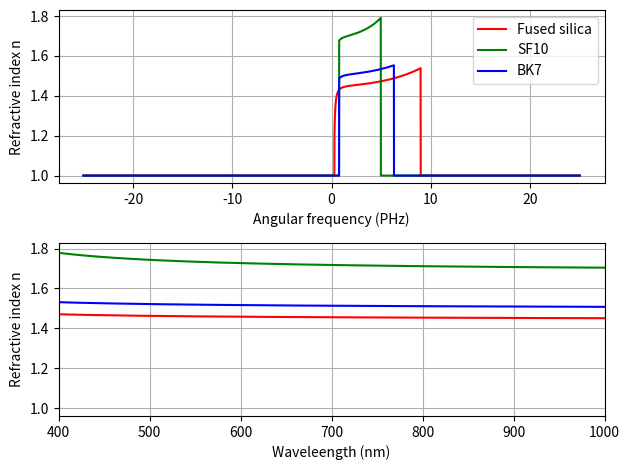
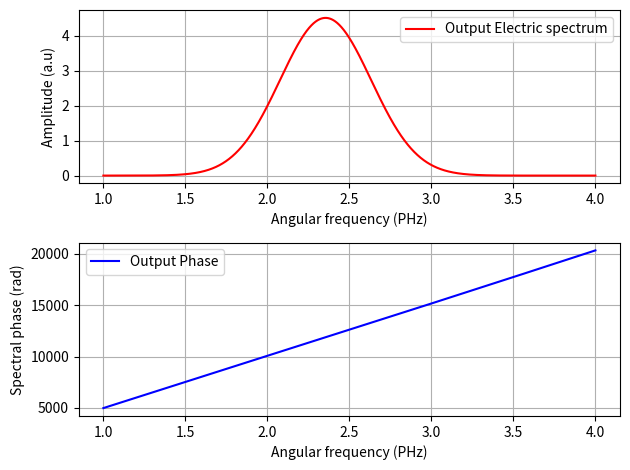
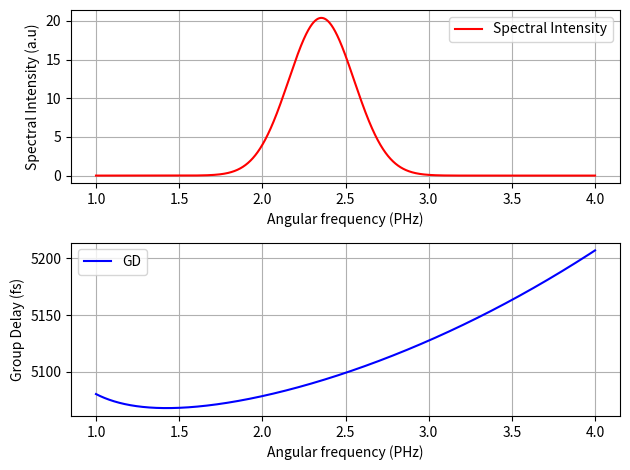
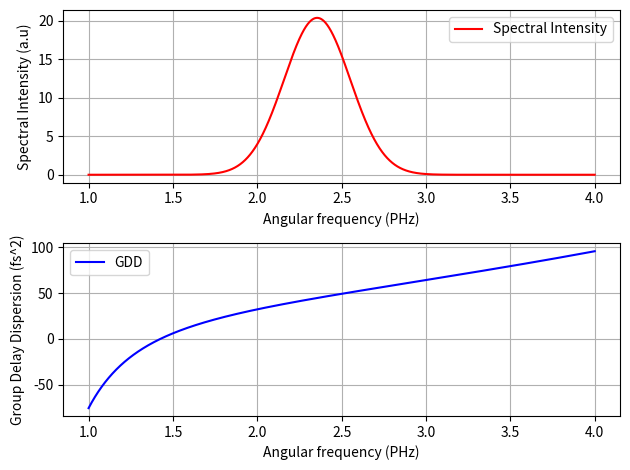
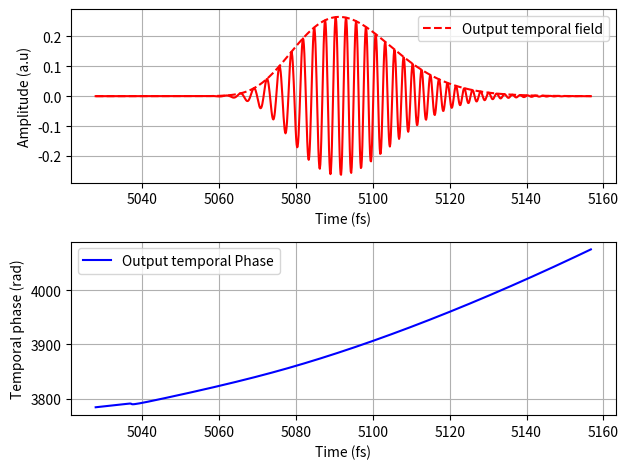
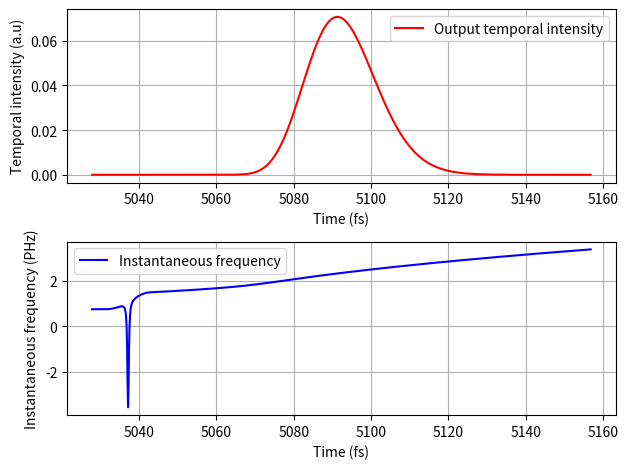

Write the Python code that produced these figures, in order.
# -*- coding: utf-8 -*-
"""
Created on Mon Dec  2 14:00:31 2024

[redacted]
"""


import numpy as np
import matplotlib.pyplot as plt
plt.close('all')

#Necessary parameter
N = 2**17
omega = 50 #PHz
dw = omega / N
w = np.arange(-omega/2, omega/2, dw) #angular frequency array
c = 299.792458 #nm/fs
T = 2 * np.pi* N / omega
dt = T/ N
wl = 800 #nm
w_0 = 2 * np.pi * c  / wl #central angular freq / carrier #PHz
tau_0 = 6 #fs
t = np.arange(-T/2, T/2, dt)

#Refractive index sellmieier equation for the different glass type from refractive index.info webpage
#Fused silica (FS)  = 1 range (0.21, 6.7)
# SF_10 = 2 range (0.38, 2.5)
#BK_7 = 3 range (0.3, 2.5)

def refindex(angular_freq, glass_type):
    if angular_freq == 0 :
       return 1 #um microns Return the wavelength as 1
    else:
        x = (2 * np.pi * c / angular_freq) * 1e-3 #convert to micrometer This is the wavelength
    
    if glass_type == 1 and  0.21 <=  x <= 6.7:
        n = (1+0.6961663/(1-(0.0684043/x)**2)+0.4079426/(1-(0.1162414/x)**2)+0.8974794/(1-(9.896161/x)**2))**.5 #fused silica
    elif glass_type == 2 and  0.38 <=  x <= 2.5:
        n = (1+1.62153902/(1-0.0122241457/x**2)+0.256287842/(1-0.0595736775/x**2)+1.64447552/(1-147.468793/x**2))**.5 #SF_10
    elif glass_type == 3 and  0.3 <=  x < 2.5:
        n = (1+1.03961212/(1-0.00600069867/x**2)+0.231792344/(1-0.0200179144/x**2)+1.01046945/(1-103.560653/x**2))**.5 #BK_7    
    else:
        n = 1
    return n #casting that for any other the refractive index is n = 1
    


#%% Getting the refractive index at the different angular freq in the array
n_FS = np.array([refindex(i, 1) for i in w])
n_SF10 = np.array([refindex(i, 2) for i in w])
n_BK7 = np.array([refindex(i, 3) for i in w])

#%% The plots

plt.figure(1)
plt.subplot(211)
plt.plot(w, n_FS, 'r-', label = 'Fused silica')
plt.plot(w, n_SF10, 'g-', label = 'SF10')
plt.plot(w, n_BK7, 'b-', label = 'BK7')
plt.xlabel('Angular frequency (PHz)')
plt.ylabel('Refractive index n')
plt.legend()
plt.grid()

plt.subplot(212)
plt.plot(2* np.pi * c / w, n_FS, 'r-', label = 'Fused silica')
plt.plot(2* np.pi * c / w, n_SF10, 'g-', label = 'SF10')
plt.plot(2* np.pi * c / w, n_BK7, 'b-', label = 'BK7')
plt.ylabel('Refractive index n')
plt.xlabel('Waveleength (nm)')
plt.xlim(400, 1000)
plt.grid()
plt.tight_layout()

#%% defining some functions

def complex_spectrum(t, w, w_c): #t is the time FWHM, w_c is the carrier angular freq
    amplitude = np.sqrt(np.pi) * t / np.sqrt(8 * np.log(2))
    exp_term = np.exp(-(w - w_c)**2 * t**2 / (8 * np.log(2)))
    spectrum = amplitude * exp_term
    return spectrum

E1_w_in = complex_spectrum(tau_0, w, w_0)

#The spectral phase and transfer function
def transfer_function(n_w): #the refractive index to get the spectral phase
  A =  np.ones(N)
  L = 1e6
  spectral_phase = w/c * n_w * L
  H = A * np.exp(-1j * spectral_phase)
  return H

H1_w = transfer_function(n_BK7)


i_min = np.argmin(np.abs(w - 1))
i_max = np.argmin(np.abs(w - 4))
i0 = np.argmin(np.abs(w - w_0))


#%%The output E field
#the output E field is a product of the transfer funnction and the input spectral field
#to get the output spectral field and the phase  
def output_spectral_field(H,E_in, i_0): #E_in is the input spectral domain here
    output_field = H * E_in
    output_phase = np.unwrap(-np.angle(output_field))
    n = round(output_phase[i_0] / (2 * np.pi))
    phase_out = output_phase - n * 2 * np.pi
    return output_field, phase_out


E1_w_out = output_spectral_field(H1_w, E1_w_in, i0)[0] #spectra domain
output_phase1 = output_spectral_field(H1_w, E1_w_in, i0)[1]
L = 1e6 #nm
spectral_phase = w/c * n_BK7 * L

#The  spectral field and phase
plt.figure(2)
plt.subplot(211)
plt.plot(w[i_min:i_max], np.abs(E1_w_out[i_min:i_max]), 'r-', label = 'Output Electric spectrum')
plt.xlabel('Angular frequency (PHz)')
plt.ylabel('Amplitude (a.u)')
plt.legend()
plt.grid()

plt.subplot(212)
plt.plot(w[i_min:i_max], spectral_phase[i_min:i_max], 'b-', label = 'Output Phase') ######################
plt.xlabel('Angular frequency (PHz)')
plt.ylabel('Spectral phase (rad)')
plt.legend()
plt.grid()
plt.tight_layout()
plt.show()

#%%To get the relative GD (spectral domain)
def relative_GD_out(output_phase, i_0, w):
    dom = w - w_0
    GD_out = np.gradient(output_phase, dom)
    relGD_out = GD_out - GD_out[i_0]
    GDD = np.gradient(GD_out, dom) #Group Delay Dispersion
    return relGD_out, GDD, GD_out
relGD1_out = relative_GD_out(output_phase1, i0, w)[0] #The relative GD
GDD_out = relative_GD_out(output_phase1, i0, w)[1] #The  GDD
GD_out = relative_GD_out(output_phase1, i0, w)[2] #The  GD at i0

GD_0 = GD_out[i0]
print(f'The GD value closest to the carrier angular frequency = {GD_0:0.1f} fs')
# delta_GD = np.abs()
#The intensity and  GD (Group Delay)

plt.figure(3)
plt.subplot(211)
plt.plot(w[i_min:i_max], np.abs(E1_w_out[i_min:i_max])**2, 'r-', label = 'Spectral Intensity')
plt.xlabel('Angular frequency (PHz)')
plt.ylabel('Spectral Intensity (a.u)')
plt.legend()
plt.grid()

plt.subplot(212)
plt.plot(w[i_min:i_max], GD_out[i_min:i_max], 'b-', label = 'GD')
plt.xlabel('Angular frequency (PHz)')
plt.ylabel('Group Delay (fs)')
plt.legend()
plt.grid()
plt.tight_layout()
plt.show()

plt.figure(4)
plt.subplot(211)
plt.plot(w[i_min:i_max], np.abs(E1_w_out[i_min:i_max])**2, 'r-', label = 'Spectral Intensity')
plt.xlabel('Angular frequency (PHz)')
plt.ylabel('Spectral Intensity (a.u)')
plt.legend()
plt.grid()

plt.subplot(212)
plt.plot(w[i_min:i_max], GDD_out[i_min:i_max], 'b-', label = 'GDD')
plt.xlabel('Angular frequency (PHz)')
plt.ylabel('Group Delay Dispersion (fs^2)')
plt.legend()
plt.grid()
plt.tight_layout()
plt.show()

#%% Time Duration using GDD formular

def time_dur_GDD0 (tau_0, GDD0):
    tau = tau_0 * np.sqrt(1 + (4 * np.log(2) * GDD0/tau_0**2)**2)
    return tau
GDD_out_0 = GDD_out[i0]
print(f'The GDD at the angular frequency closest to the carrier frequency = {GDD_out_0 : 0.2f} fs^2 ')
time_dur = time_dur_GDD0(tau_0, GDD_out_0)
print(f'The time duration of the pulse using GDD value = {time_dur: 0.2f} fs')

#%% FINDING THE INDICES AND THE CLOSEST  ANGULAR FREQUENCY

def spec_FWHM(intensity, arg_FWHM):
    t1, t2=arg_FWHM[intensity>max(intensity)/2][0], arg_FWHM[intensity>max(intensity)/2][-1]
    i1, i2=np.argmin(arg_FWHM<t1), np.argmin(arg_FWHM<t2)
    return t1, t2, i1, i2

w1, w2, i0, i1=spec_FWHM(np.abs(E1_w_out)**2, w)

print(f"Indices for FWHM: i0={i0: 0.2f}, i1={i1:0.2f}")
print(f"w1 and w2 are : w1 = {w1: 0.2f}, w2 ={w2 :0.2f}")


delta_GD = np.abs(GD_out[i0] - GD_out[i1])
print(f'Delta GD = {delta_GD:0.2f}')


#%%Inverse transform 
def inverse_fourier(spectrum): #spectrum is the spectral field
    temporal_field = np.fft.fftshift(np.fft.ifft(np.fft.fftshift(spectrum))) * omega / (2 * np.pi)
    return temporal_field

E1_t_out = inverse_fourier(E1_w_out) #temporal domain

#A  function to get the time index 

t_a = GD_0 - 3 * time_dur
t_b = GD_0 + 3 * time_dur
t_min = np.argmin(np.abs(t - t_a))
t_max = np.argmin(np.abs(t - t_b))
t0 = np.argmin(np.abs(t - 0)) #x#x########x#########




#In the temporal domain the phase and instantaneous frequency
def temporal_phase(t_field, t_0):
    phase_out_t = np.unwrap(np.angle(t_field))
    n = round(phase_out_t[t_0] / (2 * np.pi))
    phase_out_t = phase_out_t - n * 2 * np.pi
    w_inst = np.gradient(phase_out_t, dt) #instantaneous frequency
    return phase_out_t, w_inst

phase1_out_t = temporal_phase(E1_t_out, t0)[0]
w1_inst = temporal_phase(E1_t_out, t0)[1] #The instantaneous frequency

#%%
#Temporal intensity and phase

plt.figure(5)
plt.subplot(211)
plt.plot(t[t_min:t_max], np.abs(E1_t_out[t_min:t_max]), 'r--', label = 'Output temporal field')
plt.plot(t[t_min:t_max], np.real(E1_t_out[t_min:t_max]), 'r-')
plt.xlabel('Time (fs)')
plt.ylabel('Amplitude (a.u)')
plt.legend()
plt.grid()

plt.subplot(212)
plt.plot(t[t_min:t_max], phase1_out_t[t_min:t_max], 'b-', label = 'Output temporal Phase')
plt.xlabel('Time (fs)')
plt.ylabel('Temporal phase (rad)')
plt.legend()
plt.grid()
plt.tight_layout()
plt.show()

#the intensity and the instantaneous frequency

plt.figure(6)
plt.subplot(211)
plt.plot(t[t_min:t_max], np.abs(E1_t_out[t_min:t_max])**2, 'r-', label = 'Output temporal intensity')
plt.xlabel('Time (fs)')
plt.ylabel('Temporal intensity (a.u)')
plt.legend()
plt.grid()

plt.subplot(212)
plt.plot(t[t_min:t_max], w1_inst[t_min:t_max], 'b-', label = 'Instantaneous frequency')
plt.xlabel('Time (fs)')
plt.ylabel('Instantaneous frequency (PHz)')
plt.legend()
plt.grid()
plt.tight_layout()
plt.show()

#%%FUNCTION TO FIND THE FWHM
    
def FWHM(I_t, t):
    dt = 2 * np.pi / omega #time resolution

    # Calculate the value of the intensity at half its maximum
    I_t_half = np.amax(I_t) / 2
    
    # Find the index of the maximum intensity
    i_max = np.argmax(I_t)
    
    # Initialize indices for finding the left and right half-max points of FWHM
    i_0 = i_max
    i_1 = i_max

    # Simultaneous getting the half-max points with some conditions
    while I_t[i_0] > I_t_half or I_t[i_1] > I_t_half:
            if I_t[i_0] > I_t_half:
                i_0 -= 1
            if I_t[i_1] > I_t_half:
                i_1 += 1
    #the FWHM calculation using linear interpolation
    t_0 = t[i_0] + ((I_t_half - I_t[i_0]) / (I_t[i_0 + 1] - I_t[i_0])) * dt #the left
    t_1 = t[i_1] - ((I_t_half - I_t[i_1]) / (I_t[i_1 - 1] - I_t[i_1])) * dt #the right

    # the  FWHM using the interpolated times
    FWHM = t_1 - t_0  
    return FWHM, t_0, t_1,i_0, i_1


temporal_dur = FWHM(np.abs(E1_t_out[t_min:t_max])**2, t)[0]
t0 = FWHM(np.abs(E1_t_out[t_min:t_max])**2, t)[1]
t1 = FWHM(np.abs(E1_t_out[t_min:t_max])**2, t)[2]
print(f'The pulse  duration (FWHM) from the I(t) curve = {temporal_dur: 0.2f} fs ')
   
#%% ANALYTICAL DURATION FROM GD

#the analytical duration from GD
def analytical_dur_GDD(tau0, GDD0):
    delta_w = 4 * np.log(2) / tau0
    Time_duraion = delta_w * GDD0
    return Time_duraion #This is equivalent to the change in the GD
tg1_a = analytical_dur_GDD(6, GDD_out_0)


print(f'The pulse duration from GD of {GDD_out_0: 0.2f} fs is {tg1_a:0.2f} fs')

